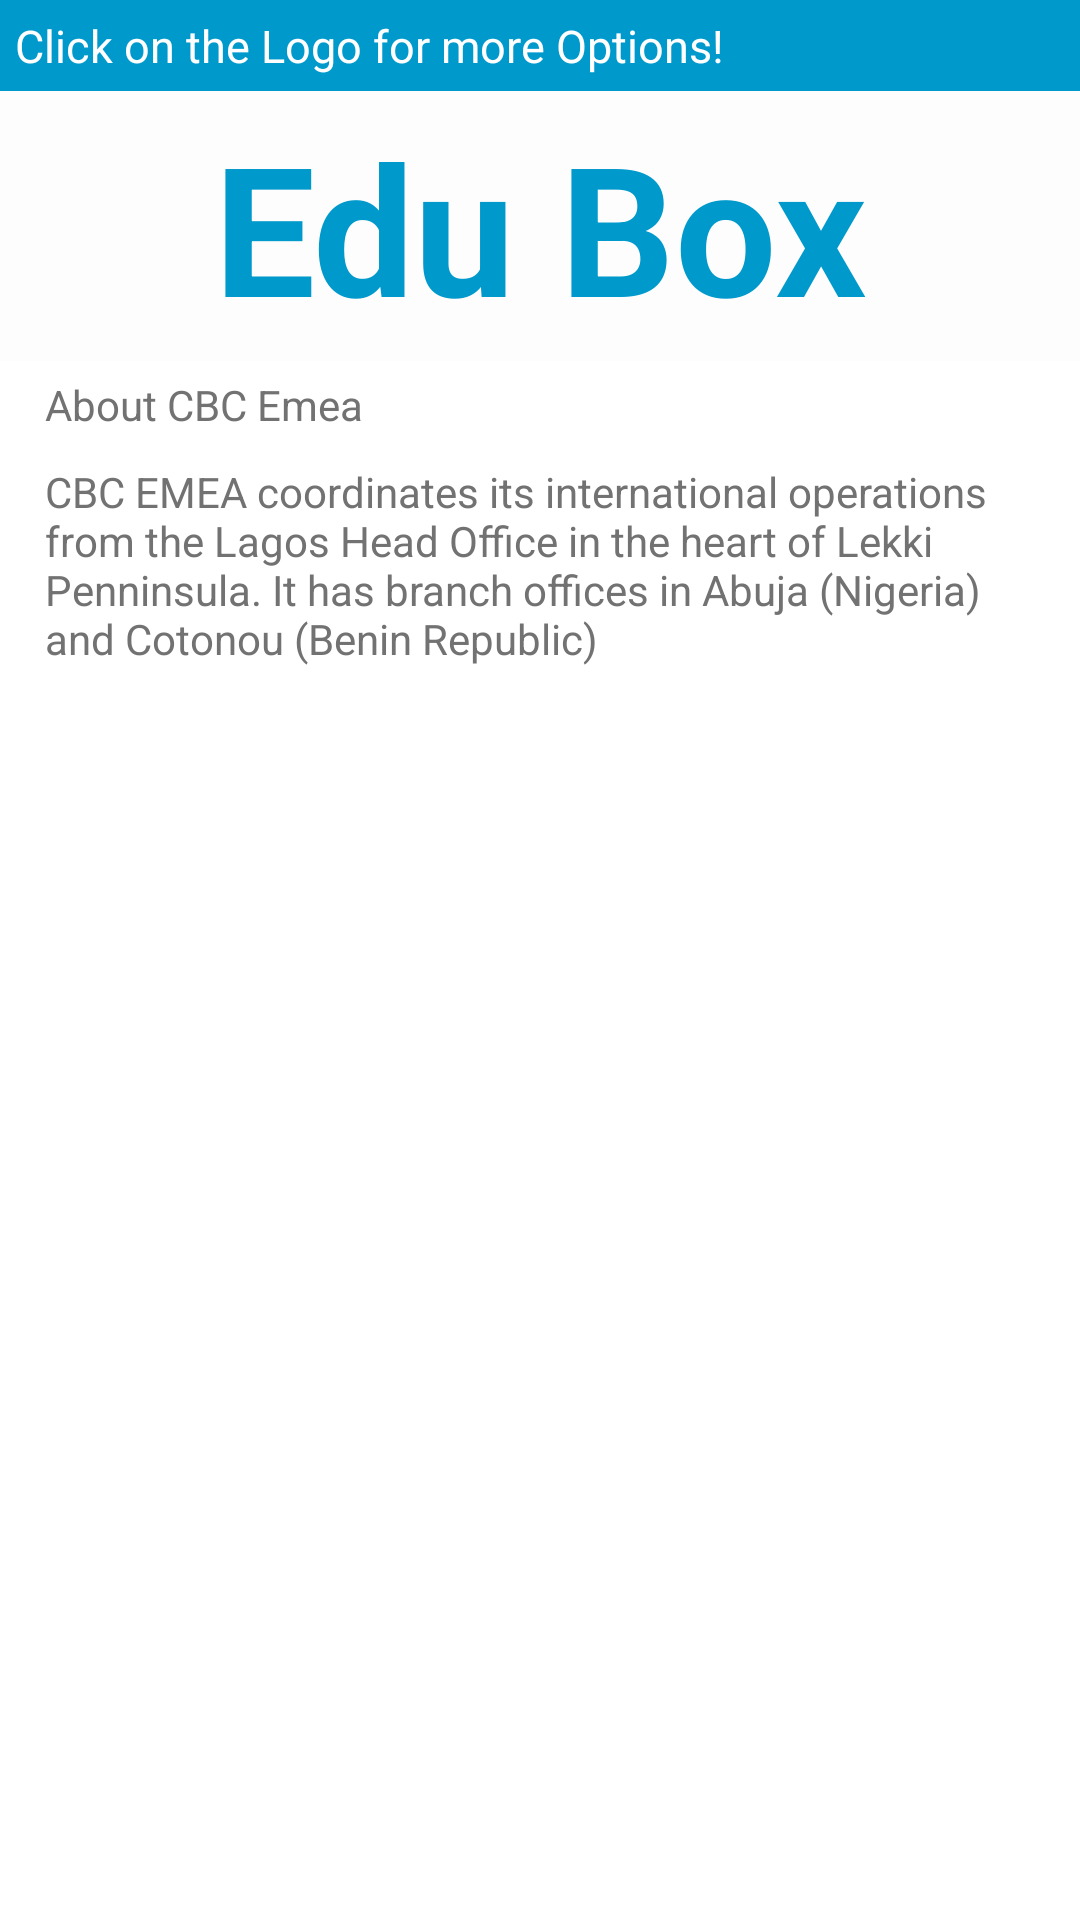

The Android layout XML behind this screen, and the referenced resources:
<!-- AndroidManifest.xml: application theme Theme.Edubox -->
<!-- res/layout/cbc_about_us.xml -->
<?xml version="1.0" encoding="utf-8"?>
<LinearLayout xmlns:android="http://schemas.android.com/apk/res/android"
    android:layout_width="match_parent"
    android:layout_height="match_parent"
    android:orientation="vertical" >
    
    <RelativeLayout android:id="@+id/about_us_wrapper"
        android:layout_width="wrap_content"
        android:layout_height="wrap_content">
        
        <LinearLayout android:orientation="horizontal"
            android:layout_width="match_parent"
            android:layout_height="wrap_content"
            android:background="#0099CC"
            android:layout_alignParentTop="true"
            android:padding="5dip"
            android:id="@+id/instruc_wrapper">
            
            <TextView android:id="@+id/instruction"
                android:layout_width="match_parent"
                android:layout_height="wrap_content"
                android:text="Click on the Logo for more Options!"
                android:textSize="15dip"
                android:typeface="sans"
                android:textColor="#fff"/>
            
        </LinearLayout>
        

    </RelativeLayout>
    
    <LinearLayout android:layout_width="match_parent"
        android:layout_height="wrap_content"
        android:orientation="vertical"
        android:layout_alignBottom="@id/instruc_wrapper"
        android:background="#fdfdfd"
        android:padding="5.0dip">
        
        <TextView android:id="@+id/cbc_name"
            android:layout_width="match_parent"
            android:layout_height="wrap_content"
            android:text="Edu Box"
            android:textSize="60dip"
            android:gravity="center"
            android:textStyle="bold"
            android:typeface="sans"
            android:textColor="#0099CC"/>
        
    </LinearLayout>
    
    
	    <LinearLayout android:layout_width="match_parent"
	        android:layout_height="wrap_content"
	        android:orientation="vertical"
	        android:paddingLeft="10.0dip"
	        android:paddingRight="10.0dip">

            <TextView
                android:padding="5dip"
                android:layout_width="wrap_content"
                android:layout_height="wrap_content"
                android:text="About CBC Emea"
                android:textSize="14dip"
                android:textColor="#ff727272"
                android:typeface="sans"/>

            <TextView
                android:padding="5dip"
                android:layout_width="wrap_content"
                android:layout_height="wrap_content"
                android:text="CBC EMEA coordinates its international operations from the Lagos Head Office in the heart of Lekki Penninsula. It has branch offices in Abuja (Nigeria) and Cotonou (Benin Republic)"
                android:textSize="14dip"
                android:textColor="#ff727272"
                android:typeface="sans"/>
	        
	    </LinearLayout>
   

</LinearLayout>
<!-- resources referenced by this layout -->
<resources>
  <!-- drawable selectable_background_edubox (drawable) -->
  <?xml version="1.0" encoding="utf-8"?>
  <selector xmlns:android="http://schemas.android.com/apk/res/android"
          android:exitFadeDuration="@android:integer/config_mediumAnimTime" >
      <item android:state_pressed="false" android:state_focused="true" android:drawable="@drawable/list_focused_edubox" />
      <item android:state_pressed="true" android:drawable="@drawable/list_pressed_edubox" />
      <item android:drawable="@android:color/transparent" />
  </selector>
  <style name="PopupMenu.Edubox" parent="@android:style/Widget.Holo.Light.ListPopupWindow">
          <item name="android:popupBackground">@drawable/menu_dropdown_panel_edubox</item>
      </style>
  <style name="DropDownListView.Edubox" parent="@android:style/Widget.Holo.Light.ListView.DropDown">
          <item name="android:listSelector">@drawable/selectable_background_edubox</item>
      </style>
  <style name="ActionBarTabStyle.Edubox" parent="@android:style/Widget.Holo.Light.ActionBar.TabView">
          <item name="android:background">@drawable/tab_indicator_ab_edubox</item>
      </style>
  <style name="DropDownNav.Edubox" parent="@android:style/Widget.Holo.Light.Spinner">
          <item name="android:background">@drawable/spinner_background_ab_edubox</item>
          <item name="android:popupBackground">@drawable/menu_dropdown_panel_edubox</item>
          <item name="android:dropDownSelector">@drawable/selectable_background_edubox</item>
      </style>
  <style name="ActionBar.Solid.Edubox" parent="@android:style/Widget.Holo.Light.ActionBar.Solid">
          <item name="android:background">@drawable/ab_solid_edubox</item>
          <item name="android:backgroundStacked">@drawable/ab_stacked_solid_edubox</item>
          <item name="android:backgroundSplit">@drawable/ab_bottom_solid_edubox</item>
          <item name="android:progressBarStyle">@style/ProgressBar.Edubox</item>
  
          <item name="android:titleTextStyle">@style/MyActionBarTitleText</item>
      </style>
  <style name="ActionButton.CloseMode.Edubox" parent="@android:style/Widget.Holo.Light.ActionButton.CloseMode">
          <item name="android:background">@drawable/btn_cab_done_edubox</item>
      </style>
  <!-- drawable spinner_background_ab_edubox (drawable) -->
  <?xml version="1.0" encoding="utf-8"?>
  <selector xmlns:android="http://schemas.android.com/apk/res/android">
      <item android:state_enabled="false"
          android:drawable="@drawable/spinner_ab_disabled_edubox" />
      <item android:state_pressed="true"
          android:drawable="@drawable/spinner_ab_pressed_edubox" />
      <item android:state_pressed="false" android:state_focused="true"
          android:drawable="@drawable/spinner_ab_focused_edubox" />
      <item android:drawable="@drawable/spinner_ab_default_edubox" />
  </selector>
  <style name="ProgressBar.Edubox" parent="@android:style/Widget.Holo.Light.ProgressBar.Horizontal">
          <item name="android:progressDrawable">@drawable/progress_horizontal_edubox</item>
      </style>
  <style name="MyActionBarTitleText" parent="@android:style/TextAppearance.Holo.Widget.ActionBar.Title">
          <item name="android:textColor">@android:color/white</item>
      </style>
  <!-- drawable btn_cab_done_edubox (drawable) -->
  <?xml version="1.0" encoding="utf-8"?>
  <selector xmlns:android="http://schemas.android.com/apk/res/android">
      <item android:state_pressed="true"
          android:drawable="@drawable/btn_cab_done_pressed_edubox" />
      <item android:state_focused="true" android:state_enabled="true"
          android:drawable="@drawable/btn_cab_done_focused_edubox" />
      <item android:state_enabled="true"
          android:drawable="@drawable/btn_cab_done_default_edubox" />
  </selector>
</resources>
